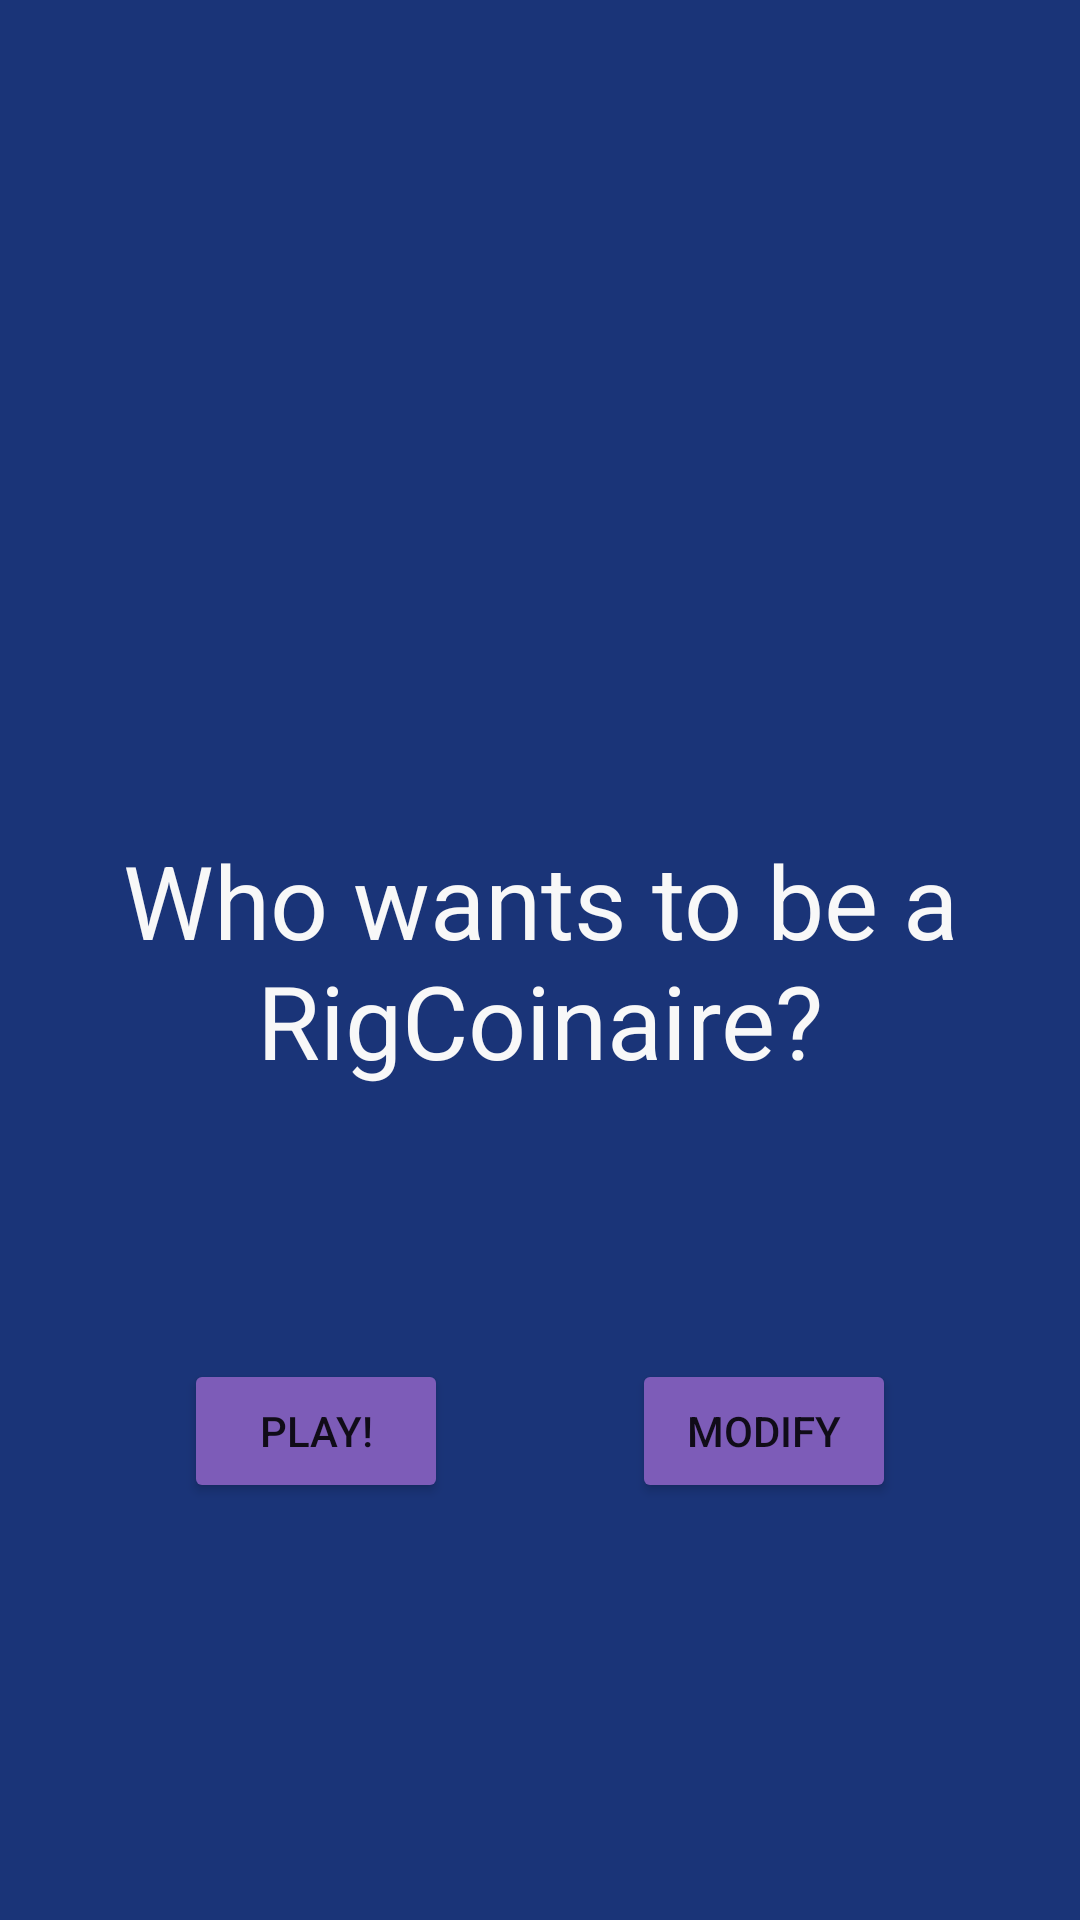

Here is an Android app screen rendered from its layout file. Give the layout XML and the strings, colors and styles it references.
<!-- AndroidManifest.xml: application theme Theme.RigCoinTriva -->
<!-- res/layout/activity_main.xml -->
<?xml version="1.0" encoding="utf-8"?>
<androidx.constraintlayout.widget.ConstraintLayout xmlns:android="http://schemas.android.com/apk/res/android"
    xmlns:app="http://schemas.android.com/apk/res-auto"
    xmlns:tools="http://schemas.android.com/tools"
    android:layout_width="match_parent"
    android:layout_height="match_parent"
    tools:context=".MainActivity"
    android:background="@color/background">


    <Button
        android:id="@+id/button"
        android:layout_width="wrap_content"
        android:layout_height="wrap_content"
        android:layout_marginBottom="53dp"
        android:backgroundTint="#7D5CB8"
        android:onClick="onStartBtn"
        android:text="Play!"
        app:layout_constraintBottom_toBottomOf="parent"
        app:layout_constraintEnd_toStartOf="@+id/buttonModify"
        app:layout_constraintStart_toStartOf="@+id/txtTitle"
        app:layout_constraintTop_toBottomOf="@+id/txtTitle"
        app:layout_constraintVertical_bias="0.512" />

    <Button
        android:id="@+id/buttonModify"
        android:layout_width="wrap_content"
        android:layout_height="wrap_content"
        android:backgroundTint="#7D5CB8"
        android:onClick="onModify"
        android:text="Modify"
        app:layout_constraintBottom_toBottomOf="@+id/button"
        app:layout_constraintEnd_toEndOf="@+id/txtTitle"
        app:layout_constraintStart_toEndOf="@+id/button"
        app:layout_constraintTop_toTopOf="@+id/button"
        app:layout_constraintVertical_bias="0.0" />

    <TextView
        android:id="@+id/txtTitle"
        android:layout_width="wrap_content"
        android:layout_height="wrap_content"
        android:gravity="center"
        android:text="Who wants to be a RigCoinaire?"
        android:textColor="#F8F8F8"
        android:textSize="34sp"
        app:layout_constraintBottom_toBottomOf="parent"
        app:layout_constraintEnd_toEndOf="parent"
        app:layout_constraintStart_toStartOf="parent"
        app:layout_constraintTop_toTopOf="parent" />

</androidx.constraintlayout.widget.ConstraintLayout>
<!-- resources referenced by this layout -->
<resources>
  <color name="background">#1A3478</color>
  <style name="Theme.RigCoinTriva" parent="Theme.MaterialComponents.DayNight.NoActionBar">
          
          <item name="colorPrimary">@color/purple_500</item>
          <item name="colorPrimaryVariant">@color/purple_700</item>
          <item name="colorOnPrimary">@color/white</item>
          
          <item name="colorSecondary">@color/teal_200</item>
          <item name="colorSecondaryVariant">@color/teal_700</item>
          <item name="colorOnSecondary">@color/black</item>
          
          <item name="android:statusBarColor">?attr/colorPrimaryVariant</item>
          <item name="android:navigationBarColor">?attr/colorPrimaryVariant</item>
  
          
          <item name="android:itemTextAppearance">@style/textColor</item>
          <item name="android:itemBackground">#2D39A3</item>
  
      </style>
  <color name="purple_500">#FF6200EE</color>
  <color name="purple_700">#3A2998</color>
  <color name="white">#FFFFFF</color>
  <color name="teal_200">#FF03DAC5</color>
  <color name="teal_700">#FF018786</color>
  <color name="black">#FF000000</color>
  <style name="textColor" parent="@android:style/TextAppearance.Widget.IconMenu.Item">
  
          <item name="android:textColor">#FFFFFF</item>
          <item name="android:textSize">18dp</item>
  
      </style>
</resources>
